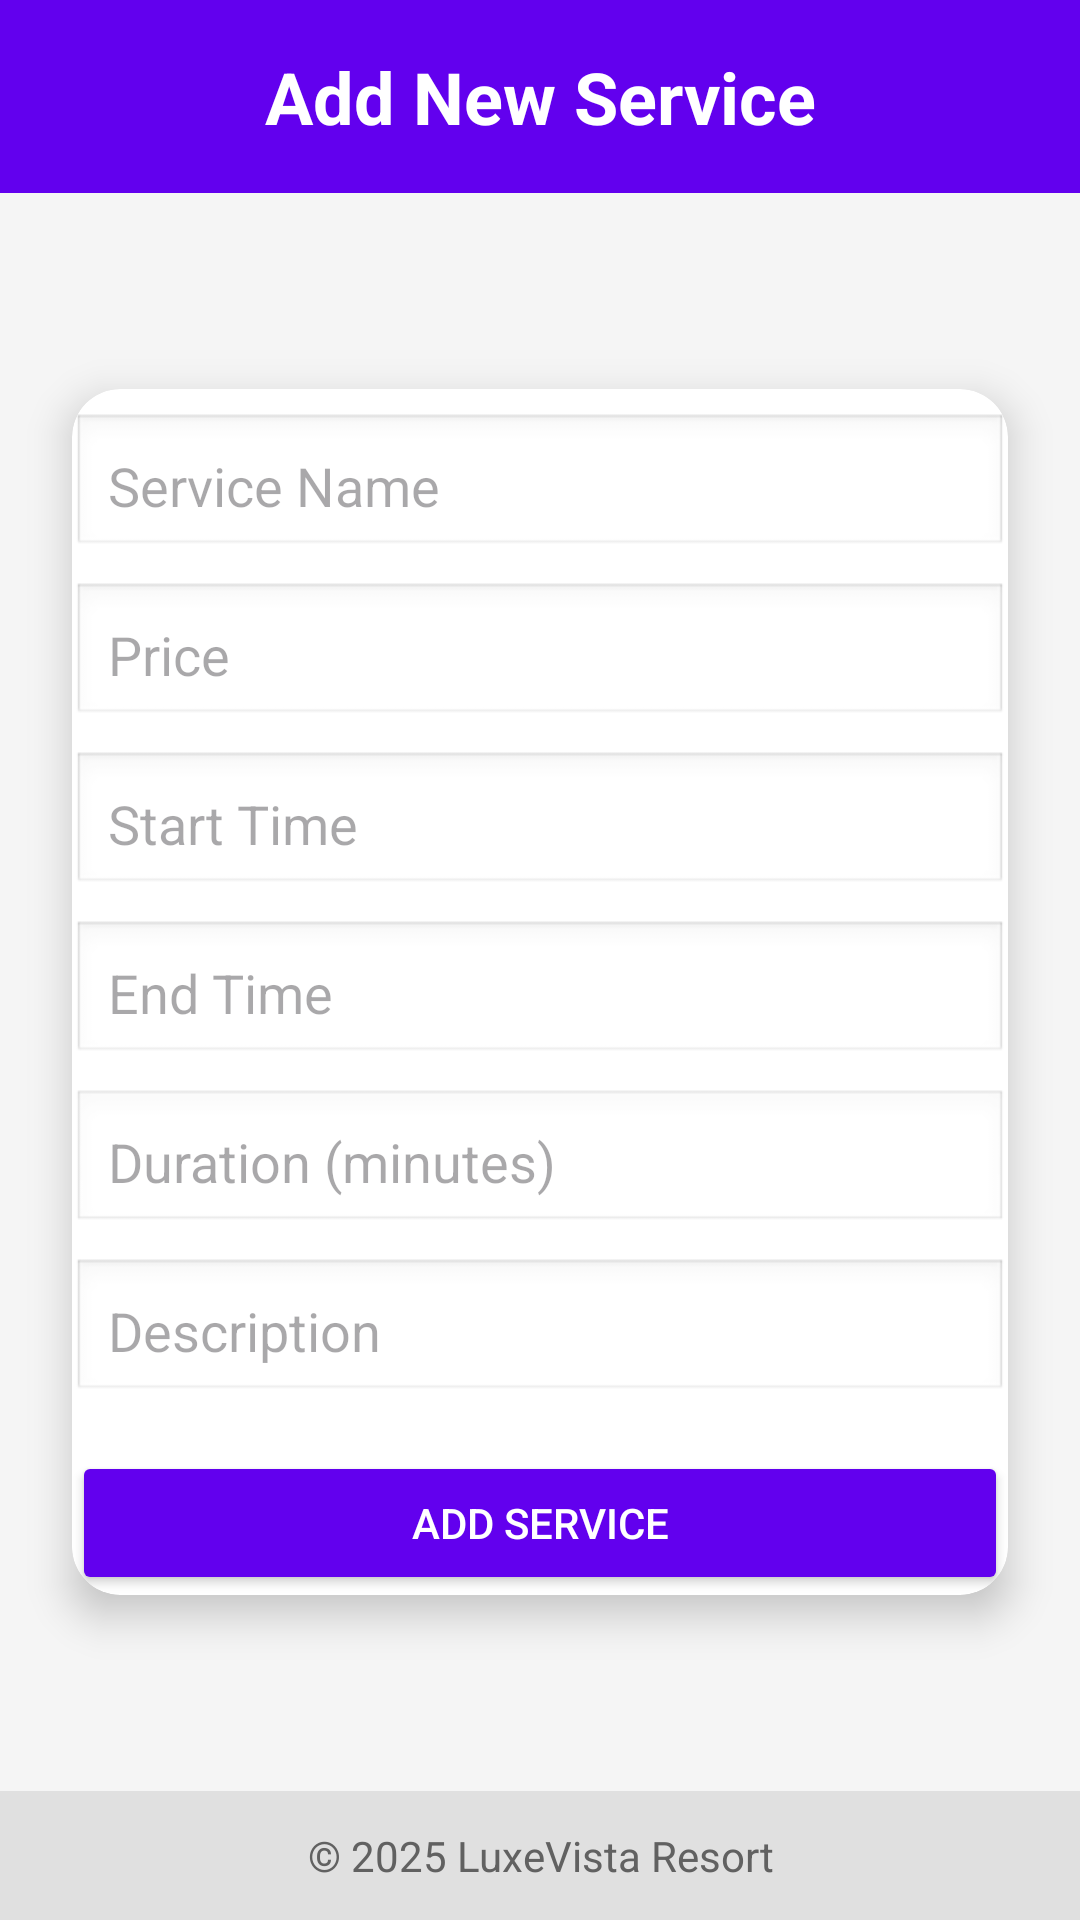

Android layout source for this screen:
<!-- AndroidManifest.xml: application theme Theme.DB_LuxeVista_Resort -->
<!-- res/layout/activity_add_service.xml -->
<?xml version="1.0" encoding="utf-8"?>
<androidx.constraintlayout.widget.ConstraintLayout
    xmlns:android="http://schemas.android.com/apk/res/android"
    xmlns:app="http://schemas.android.com/apk/res-auto"
    android:layout_width="match_parent"
    android:layout_height="match_parent"
    android:background="#F5F5F5">

    
    <TextView
        android:id="@+id/tvHeader"
        android:layout_width="0dp"
        android:layout_height="wrap_content"
        android:text="Add New Service"
        android:textSize="24sp"
        android:textStyle="bold"
        android:gravity="center"
        android:padding="16dp"
        android:background="#6200EE"
        android:textColor="@android:color/white"
        app:layout_constraintTop_toTopOf="parent"
        app:layout_constraintStart_toStartOf="parent"
        app:layout_constraintEnd_toEndOf="parent"/>

    
    <androidx.cardview.widget.CardView
        android:id="@+id/cardContainer"
        android:layout_width="0dp"
        android:layout_height="wrap_content"
        android:layout_margin="24dp"
        android:padding="20dp"
        app:cardCornerRadius="16dp"
        app:cardElevation="8dp"
        app:layout_constraintTop_toBottomOf="@id/tvHeader"
        app:layout_constraintBottom_toTopOf="@id/tvFooter"
        app:layout_constraintStart_toStartOf="parent"
        app:layout_constraintEnd_toEndOf="parent">

        <ScrollView
            android:layout_width="match_parent"
            android:layout_height="wrap_content">

            <LinearLayout
                android:orientation="vertical"
                android:layout_width="match_parent"
                android:layout_height="wrap_content">

                <EditText
                    android:id="@+id/etServiceName"
                    android:layout_width="match_parent"
                    android:layout_height="wrap_content"
                    android:hint="Service Name"
                    android:padding="12dp"
                    android:background="@android:drawable/edit_text"
                    android:layout_marginTop="8dp"/>

                <EditText
                    android:id="@+id/etServicePrice"
                    android:layout_width="match_parent"
                    android:layout_height="wrap_content"
                    android:hint="Price"
                    android:inputType="numberDecimal"
                    android:padding="12dp"
                    android:background="@android:drawable/edit_text"
                    android:layout_marginTop="8dp"/>

                <EditText
                    android:id="@+id/etStartTime"
                    android:layout_width="match_parent"
                    android:layout_height="wrap_content"
                    android:hint="Start Time"
                    android:focusable="false"
                    android:clickable="true"
                    android:padding="12dp"
                    android:background="@android:drawable/edit_text"
                    android:layout_marginTop="8dp"/>

                <EditText
                    android:id="@+id/etEndTime"
                    android:layout_width="match_parent"
                    android:layout_height="wrap_content"
                    android:hint="End Time"
                    android:focusable="false"
                    android:clickable="true"
                    android:padding="12dp"
                    android:background="@android:drawable/edit_text"
                    android:layout_marginTop="8dp"/>

                <EditText
                    android:id="@+id/etServiceDuration"
                    android:layout_width="match_parent"
                    android:layout_height="wrap_content"
                    android:hint="Duration (minutes)"
                    android:inputType="number"
                    android:enabled="false"
                    android:padding="12dp"
                    android:background="@android:drawable/edit_text"
                    android:layout_marginTop="8dp"/>

                <EditText
                    android:id="@+id/etServiceDescription"
                    android:layout_width="match_parent"
                    android:layout_height="wrap_content"
                    android:hint="Description"
                    android:padding="12dp"
                    android:background="@android:drawable/edit_text"
                    android:layout_marginTop="8dp"/>

                <Button
                    android:id="@+id/btnAddService"
                    android:text="Add Service"
                    android:layout_width="match_parent"
                    android:layout_height="wrap_content"
                    android:layout_marginTop="16dp"
                    android:backgroundTint="#6200EE"
                    android:textColor="@android:color/white"
                    android:padding="12dp"/>
            </LinearLayout>
        </ScrollView>
    </androidx.cardview.widget.CardView>

    
    <TextView
        android:id="@+id/tvFooter"
        android:layout_width="0dp"
        android:layout_height="wrap_content"
        android:background="#E0E0E0"
        android:gravity="center"
        android:padding="12dp"
        android:text="© 2025 LuxeVista Resort"
        android:textColor="#616161"
        android:textSize="14sp"
        app:layout_constraintBottom_toBottomOf="parent"
        app:layout_constraintEnd_toEndOf="parent"
        app:layout_constraintStart_toStartOf="parent" />
</androidx.constraintlayout.widget.ConstraintLayout>
<!-- resources referenced by this layout -->
<resources>
  <style name="Theme.DB_LuxeVista_Resort" parent="Base.Theme.DB_LuxeVista_Resort" />
  <style name="Base.Theme.DB_LuxeVista_Resort" parent="Theme.Material3.DayNight.NoActionBar">
          
          
      </style>
</resources>
